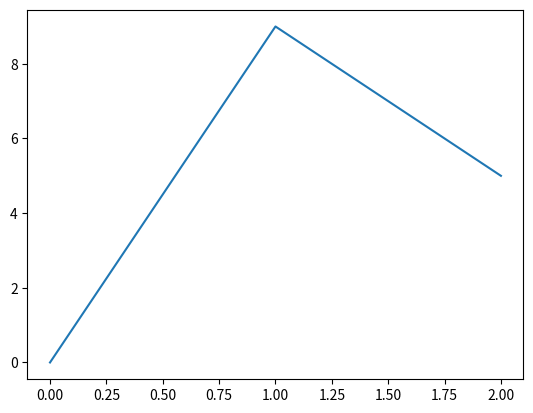

Here is the Python script that generated this plot:
import matplotlib.pyplot as plt


xpoints = [0,1,2]
ypoints = [0,9,5]

plt.plot(xpoints, ypoints)
plt.show()